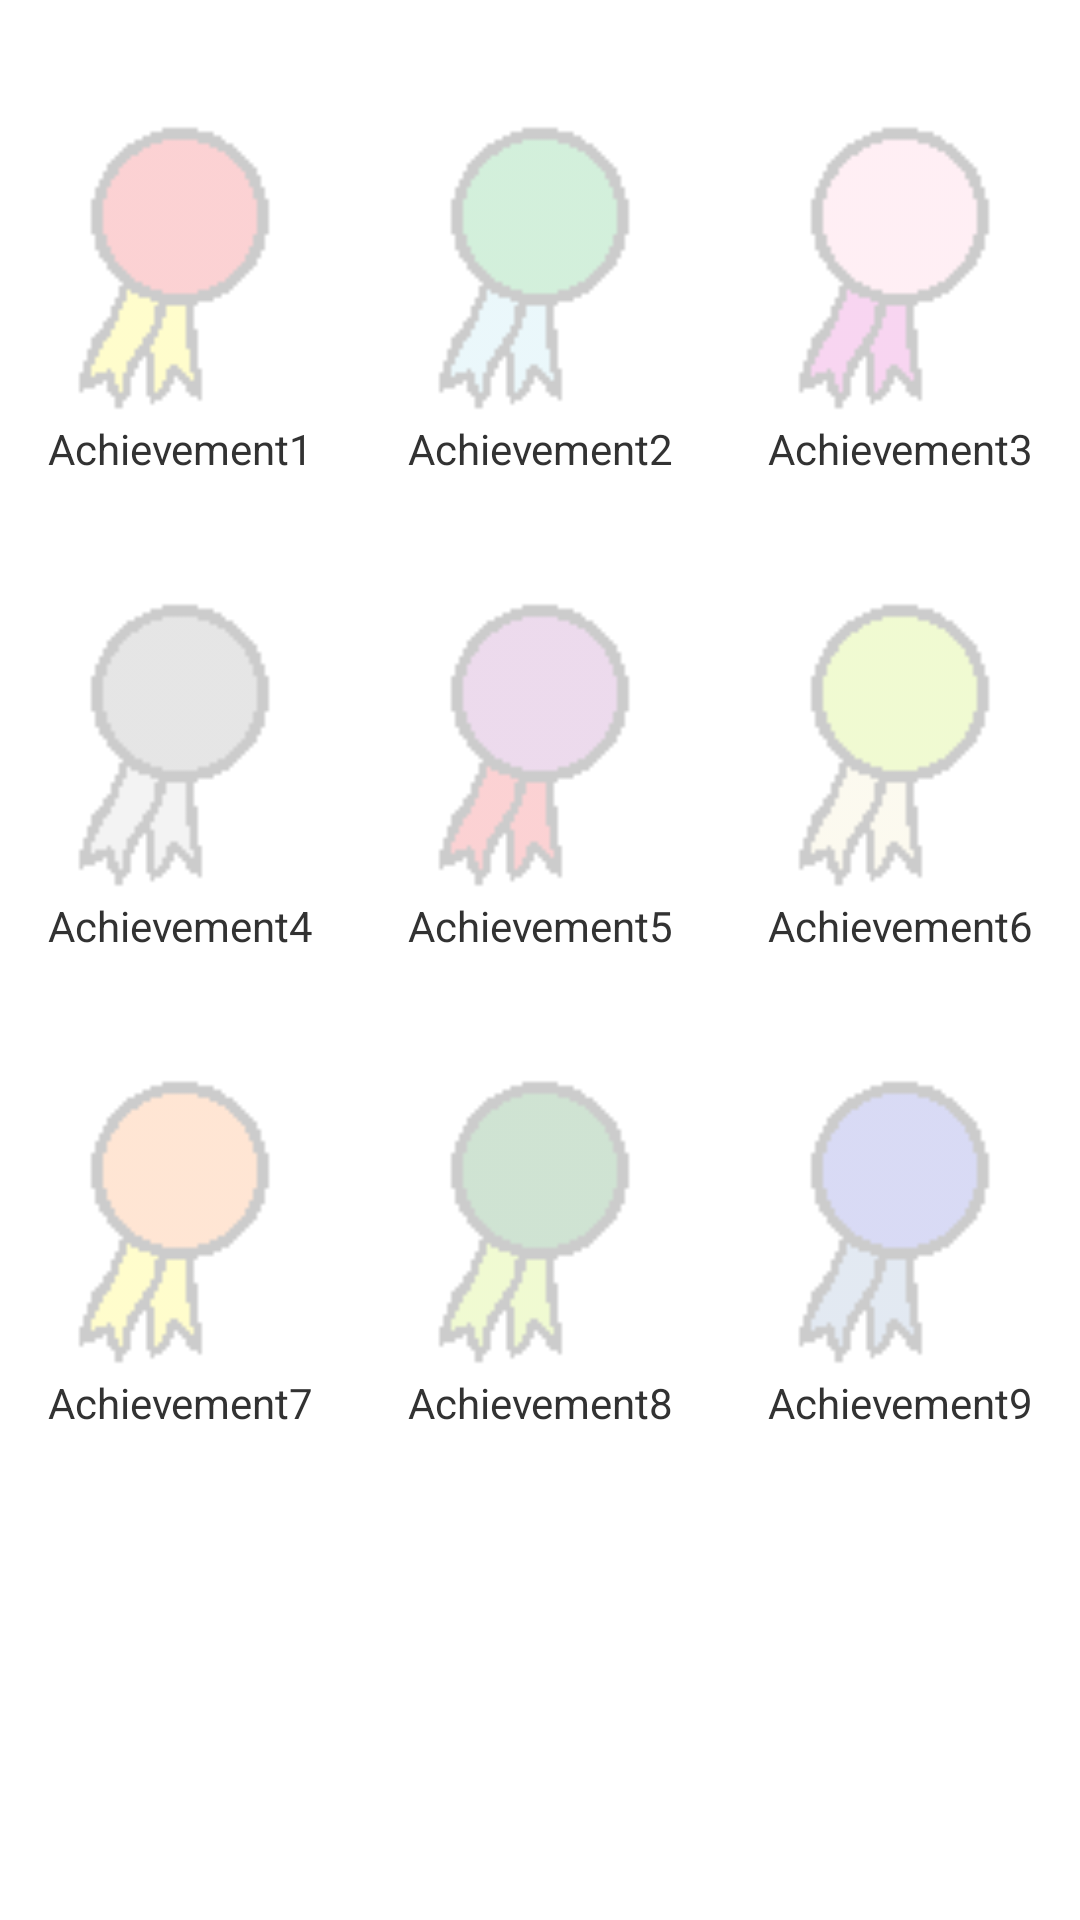

Produce the Android XML layout that renders to this screen, including the resource entries it uses.
<!-- AndroidManifest.xml: application theme AppTheme -->
<!-- res/layout/achievements.xml -->
<?xml version="1.0" encoding="utf-8"?>
<ScrollView 
    xmlns:android="http://schemas.android.com/apk/res/android"
    android:layout_width="fill_parent"
    android:layout_height="fill_parent">
    <LinearLayout 
    android:layout_width="fill_parent"
    android:layout_height="wrap_content"
    android:orientation="vertical" >
	     
    <LinearLayout
        android:layout_width="fill_parent"
        android:layout_height="wrap_content"
        android:orientation="horizontal" 
        android:layout_marginTop="40dp"
        android:baselineAligned="false" >

		<RelativeLayout 
		    android:layout_width="wrap_content"
		    android:layout_height="wrap_content"
		    android:layout_weight="1"
		    android:id="@+id/award_1">
	    <ImageView
            android:id="@+id/imageView1"
            android:layout_width="fill_parent"
            android:layout_height="100dp"
            android:src="@drawable/icon_award1"
            android:alpha="0.2" />

        <TextView
            android:id="@+id/textview_award1"
            android:layout_width="wrap_content"
            android:layout_height="wrap_content"
            android:layout_below="@id/imageView1"
            android:layout_centerHorizontal="true"
            android:text="Achievement1"
            android:gravity="center" />

        </RelativeLayout>
        
		<RelativeLayout 
		    android:layout_width="wrap_content"
		    android:layout_height="wrap_content"
		    android:layout_weight="1"
		    android:id="@+id/award_2">
        <ImageView
            android:id="@+id/imageView2"
            android:layout_width="fill_parent"
            android:layout_height="100dp"
            android:src="@drawable/icon_award2"
            android:alpha="0.2" />
        <TextView 
            android:layout_width="wrap_content"
            android:layout_height="wrap_content"
            android:text="Achievement2"
            android:id="@+id/textview_award2"
            android:layout_below="@id/imageView2"
            android:layout_centerHorizontal="true"
            android:gravity="center"/>
        </RelativeLayout>
        
		<RelativeLayout 
		    android:layout_width="wrap_content"
		    android:layout_height="wrap_content"
		    android:layout_weight="1"
		    android:id="@+id/award_3">
        <ImageView
            android:id="@+id/imageView3"
            android:layout_width="fill_parent"
            android:layout_height="100dp"
            android:src="@drawable/icon_award3"
            android:alpha="0.2" />
        <TextView 
            android:layout_width="wrap_content"
            android:layout_height="wrap_content"
            android:text="Achievement3"
            android:id="@+id/textview_award3"
            android:layout_below="@id/imageView3"
            android:layout_centerHorizontal="true"
            android:gravity="center"/>
        </RelativeLayout>

      

    </LinearLayout>

   <LinearLayout
        android:layout_width="fill_parent"
        android:layout_height="wrap_content"
        android:orientation="horizontal" 
        android:layout_marginTop="40dp"
        android:baselineAligned="false" >

		<RelativeLayout 
		    android:layout_width="wrap_content"
		    android:layout_height="wrap_content"
		    android:layout_weight="1"
		    android:id="@+id/award_4">
	    <ImageView
            android:id="@+id/imageView4"
            android:layout_width="fill_parent"
            android:layout_height="100dp"
            android:src="@drawable/icon_award4"
            android:alpha="0.2" />
        <TextView 
            android:layout_width="wrap_content"
            android:layout_height="wrap_content"
            android:text="Achievement4"
            android:id="@+id/textview_award4"
            android:layout_below="@id/imageView4"
            android:layout_centerHorizontal="true"
            android:gravity="center"/>
        </RelativeLayout>
        
		<RelativeLayout 
		    android:layout_width="wrap_content"
		    android:layout_height="wrap_content"
		    android:layout_weight="1"
		    android:id="@+id/award_5">
        <ImageView
            android:id="@+id/imageView5"
            android:layout_width="fill_parent"
            android:layout_height="100dp"
            android:src="@drawable/icon_award5"
            android:alpha="0.2" />
        <TextView 
            android:layout_width="wrap_content"
            android:layout_height="wrap_content"
            android:text="Achievement5"
            android:id="@+id/textview_award5"
            android:layout_below="@id/imageView5"
            android:layout_centerHorizontal="true"
            android:gravity="center"/>
        </RelativeLayout>
        
		<RelativeLayout 
		    android:layout_width="wrap_content"
		    android:layout_height="wrap_content"
		    android:layout_weight="1"
		    android:id="@+id/award_6">
        <ImageView
            android:id="@+id/imageView6"
            android:layout_width="fill_parent"
            android:layout_height="100dp"
            android:src="@drawable/icon_award6"
            android:alpha="0.2" />
        <TextView 
            android:layout_width="wrap_content"
            android:layout_height="wrap_content"
            android:text="Achievement6"
            android:id="@+id/textview_award6"
            android:layout_below="@id/imageView6"
            android:layout_centerHorizontal="true"
            android:gravity="center"/>
        </RelativeLayout>
    </LinearLayout>
    
   <LinearLayout
        android:layout_width="fill_parent"
        android:layout_height="wrap_content"
        android:orientation="horizontal" 
        android:layout_marginTop="40dp"
        android:baselineAligned="false" >

		<RelativeLayout 
		    android:layout_width="wrap_content"
		    android:layout_height="wrap_content"
		    android:layout_weight="1"
		    android:id="@+id/award_7">
	    <ImageView
            android:id="@+id/imageView7"
            android:layout_width="fill_parent"
            android:layout_height="100dp"
            android:src="@drawable/icon_award7"
            android:alpha="0.2" />
        <TextView 
            android:layout_width="wrap_content"
            android:layout_height="wrap_content"
            android:text="Achievement7"
            android:id="@+id/textview_award7"
            android:layout_below="@id/imageView7"
            android:layout_centerHorizontal="true"
            android:gravity="center"/>
        </RelativeLayout>
        
		<RelativeLayout 
		    android:layout_width="wrap_content"
		    android:layout_height="wrap_content"
		    android:layout_weight="1"
		    android:id="@+id/award_8">
        <ImageView
            android:id="@+id/imageView8"
            android:layout_width="fill_parent"
            android:layout_height="100dp"
            android:src="@drawable/icon_award8"
            android:alpha="0.2" />
        <TextView 
            android:layout_width="wrap_content"
            android:layout_height="wrap_content"
            android:text="Achievement8"
            android:id="@+id/textview_award8"
            android:layout_below="@id/imageView8"
            android:layout_centerHorizontal="true"
            android:gravity="center"/>
        </RelativeLayout>
        
		<RelativeLayout 
		    android:layout_width="wrap_content"
		    android:layout_height="wrap_content"
		    android:layout_weight="1"
		    android:id="@+id/award_9">
        <ImageView
            android:id="@+id/imageView9"
            android:layout_width="fill_parent"
            android:layout_height="100dp"
            android:src="@drawable/icon_award9"
            android:alpha="0.2" />
        <TextView 
            android:layout_width="wrap_content"
            android:layout_height="wrap_content"
            android:text="Achievement9"
            android:id="@+id/textview_award9"
            android:layout_below="@id/imageView9"
            android:layout_centerHorizontal="true"
            android:gravity="center"/>
        </RelativeLayout>

    </LinearLayout>
       
	</LinearLayout>
</ScrollView>
<!-- resources referenced by this layout -->
<resources>
  <!-- drawable icon_award1: png bitmap (drawable-hdpi, 608 bytes) -->
  <!-- drawable icon_award2: png bitmap (drawable-hdpi, 620 bytes) -->
  <!-- drawable icon_award3: png bitmap (drawable-hdpi, 614 bytes) -->
  <!-- drawable icon_award4: png bitmap (drawable-hdpi, 671 bytes) -->
  <!-- drawable icon_award5: png bitmap (drawable-hdpi, 618 bytes) -->
  <!-- drawable icon_award6: png bitmap (drawable-hdpi, 616 bytes) -->
  <!-- drawable icon_award7: png bitmap (drawable-hdpi, 603 bytes) -->
  <!-- drawable icon_award8: png bitmap (drawable-hdpi, 619 bytes) -->
  <!-- drawable icon_award9: png bitmap (drawable-hdpi, 618 bytes) -->
  <style name="AppTheme" parent="AppBaseTheme">
          
      </style>
  <style name="AppBaseTheme" parent="android:Theme.Light">
          
      </style>
</resources>
